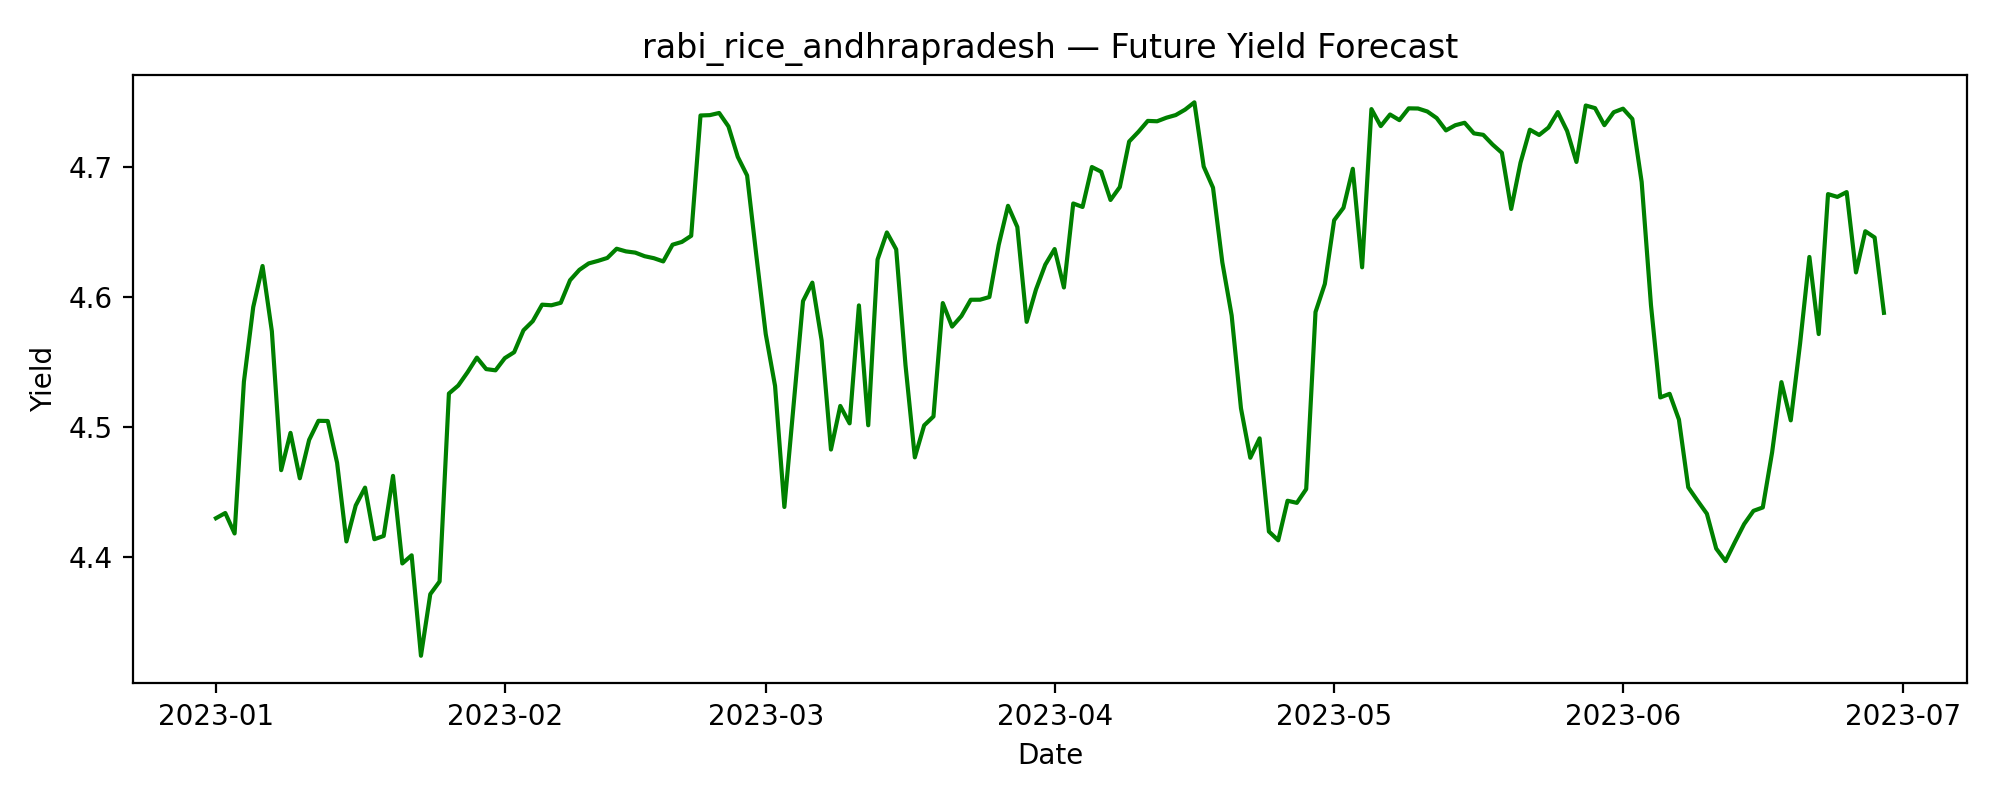

Data behind this chart, as committed beside it:
date, predicted_yield
2023-01-01, 4.43
2023-01-02, 4.434
2023-01-03, 4.418
2023-01-04, 4.535
2023-01-05, 4.592
2023-01-06, 4.624
2023-01-07, 4.573
2023-01-08, 4.467
2023-01-09, 4.495
2023-01-10, 4.46
2023-01-11, 4.49
2023-01-12, 4.505
2023-01-13, 4.504
2023-01-14, 4.472
2023-01-15, 4.412
2023-01-16, 4.439
2023-01-17, 4.453
2023-01-18, 4.413
2023-01-19, 4.416
2023-01-20, 4.462
2023-01-21, 4.395
2023-01-22, 4.401
2023-01-23, 4.324
2023-01-24, 4.371
2023-01-25, 4.381
2023-01-26, 4.526
2023-01-27, 4.532
2023-01-28, 4.542
2023-01-29, 4.553
2023-01-30, 4.544
2023-01-31, 4.543
2023-02-01, 4.553
2023-02-02, 4.557
2023-02-03, 4.574
2023-02-04, 4.581
2023-02-05, 4.594
2023-02-06, 4.594
2023-02-07, 4.595
2023-02-08, 4.613
2023-02-09, 4.621
2023-02-10, 4.626
2023-02-11, 4.628
2023-02-12, 4.63
2023-02-13, 4.637
2023-02-14, 4.635
2023-02-15, 4.634
2023-02-16, 4.631
2023-02-17, 4.63
2023-02-18, 4.627
2023-02-19, 4.64
2023-02-20, 4.642
2023-02-21, 4.647
2023-02-22, 4.74
2023-02-23, 4.74
2023-02-24, 4.742
2023-02-25, 4.731
2023-02-26, 4.708
2023-02-27, 4.693
2023-02-28, 4.631
2023-03-01, 4.571
... 120 more rows
